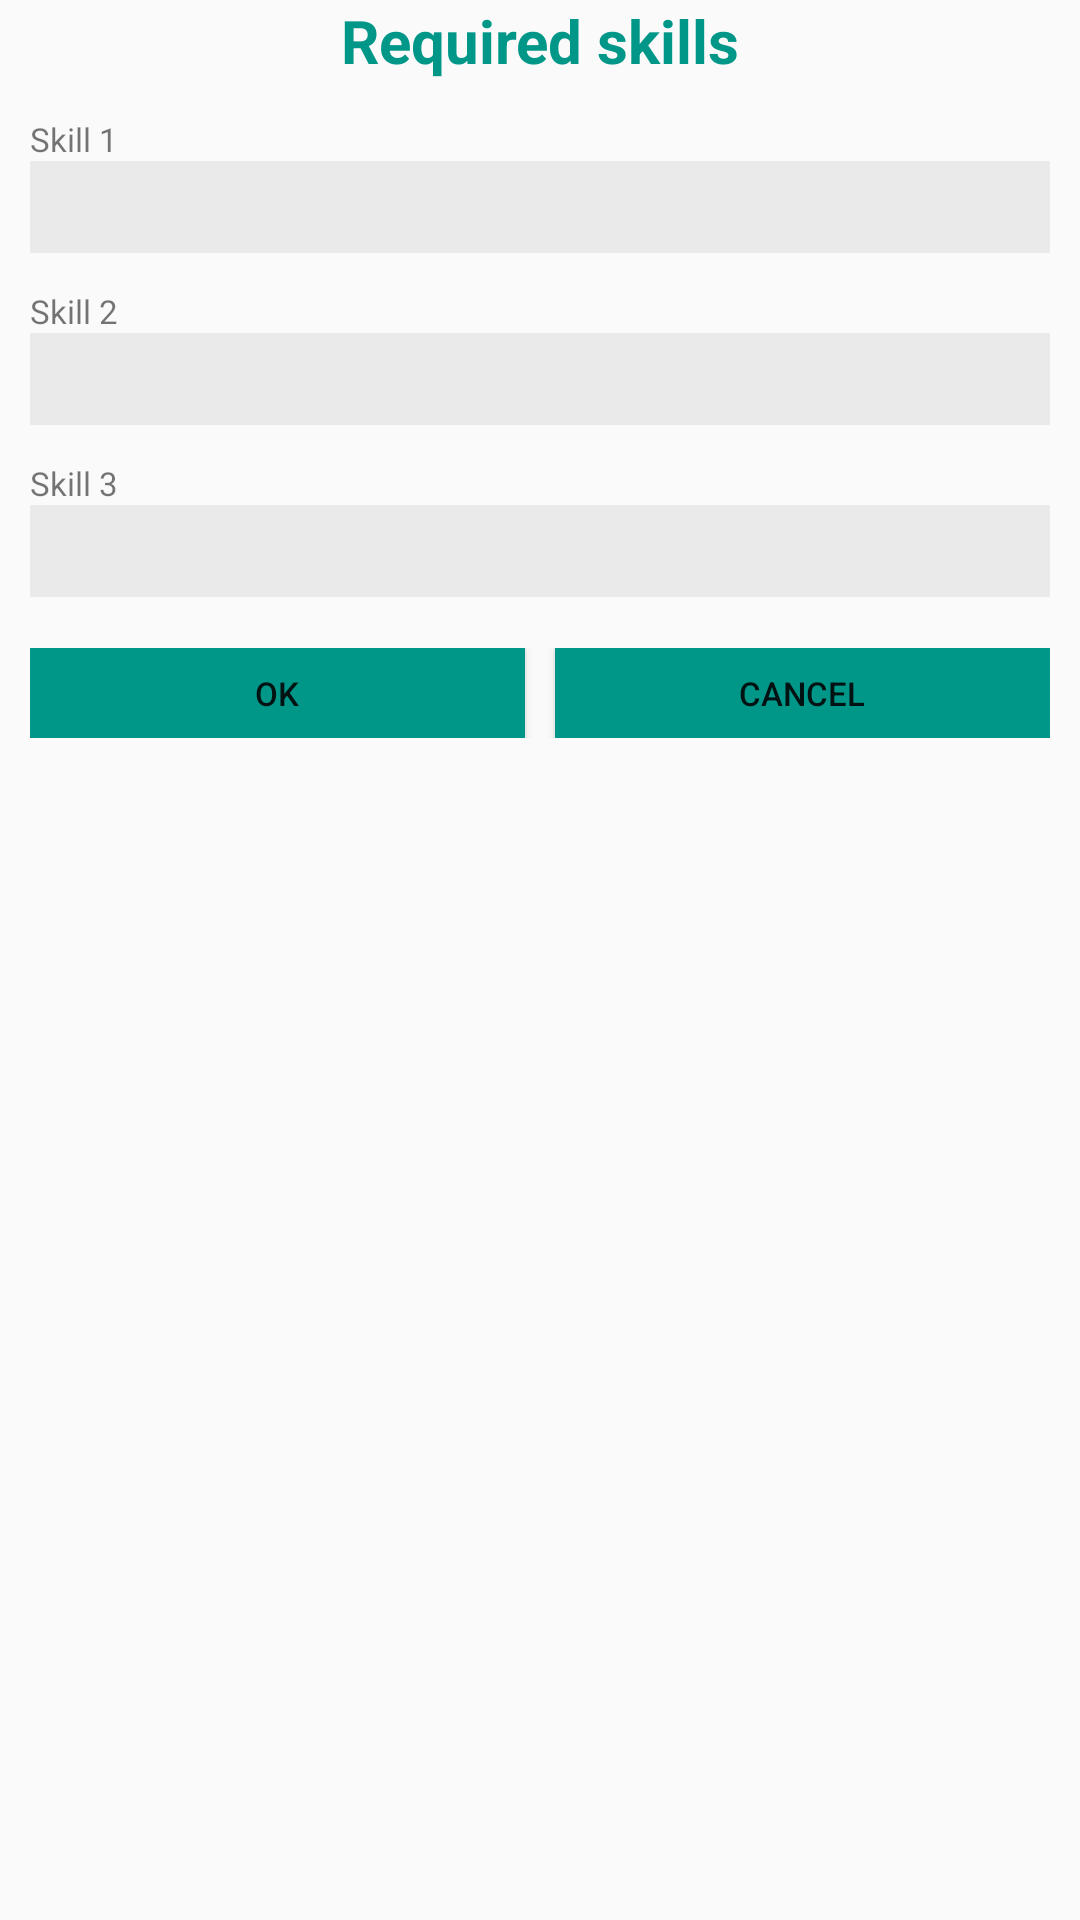

The Android layout XML behind this screen, and the referenced resources:
<!-- AndroidManifest.xml: application theme AppTheme -->
<!-- res/layout/fragment_enter_skills.xml -->
<?xml version="1.0" encoding="utf-8"?>
<RelativeLayout xmlns:android="http://schemas.android.com/apk/res/android"
    android:orientation="vertical" android:layout_width="match_parent"
    android:layout_height="match_parent">

    

    <TextView
        android:id="@+id/tvTitle"
        android:layout_width="match_parent"
        android:layout_height="wrap_content"
        android:layout_alignParentLeft="true"
        android:layout_alignParentStart="true"
        android:layout_marginBottom="@dimen/event_detail_margin_bottom"
        android:gravity="center"
        android:text="Required skills"
        android:textColor="@color/colorPrimary"
        android:textSize="20sp"
        android:textStyle="bold" />

    

    <TextView
        android:id="@+id/tvSkill1"
        android:layout_below="@+id/tvTitle"
        android:layout_width="wrap_content"
        android:layout_height="wrap_content"
        android:layout_marginLeft="10dp"
        android:text="Skill 1"
        android:textSize="@dimen/event_create_edit_text_size" />

    <EditText
        android:id="@+id/etSkill1"
        android:layout_below="@+id/tvSkill1"
        android:layout_width="match_parent"
        android:layout_height="wrap_content"
        android:maxLength="50"
        android:layout_marginBottom="@dimen/event_detail_margin_bottom"
        android:layout_alignLeft="@+id/tvSkill1"
        android:layout_marginRight="10dp"
        android:textSize="@dimen/event_create_edit_text_size"
        android:background="#50c5c5c5"
        android:padding="8dp" />

    

    <TextView
        android:id="@+id/tvSkill2"
        android:layout_below="@+id/etSkill1"
        android:layout_width="wrap_content"
        android:layout_height="wrap_content"
        android:layout_marginLeft="10dp"
        android:text="Skill 2"
        android:textSize="@dimen/event_create_edit_text_size" />

    <EditText
        android:id="@+id/etSkill2"
        android:layout_below="@+id/tvSkill2"
        android:layout_width="match_parent"
        android:layout_height="wrap_content"
        android:maxLength="20"
        android:layout_marginBottom="@dimen/event_detail_margin_bottom"
        android:layout_alignLeft="@+id/tvSkill2"
        android:layout_marginRight="10dp"
        android:textSize="@dimen/event_create_edit_text_size"
        android:background="#50c5c5c5"
        android:padding="8dp" />

    

    <TextView
        android:id="@+id/tvSkill3"
        android:layout_below="@+id/etSkill2"
        android:layout_width="wrap_content"
        android:layout_height="wrap_content"
        android:layout_marginLeft="10dp"
        android:text="Skill 3"
        android:textSize="@dimen/event_create_edit_text_size" />

    <EditText
        android:id="@+id/etSkill3"
        android:layout_below="@+id/tvSkill3"
        android:layout_width="match_parent"
        android:layout_height="wrap_content"
        android:maxLength="20"
        android:layout_marginBottom="@dimen/event_detail_margin_bottom"
        android:layout_alignLeft="@+id/tvSkill3"
        android:layout_marginRight="10dp"
        android:textSize="@dimen/event_create_edit_text_size"
        android:background="#50c5c5c5"
        android:padding="8dp" />
    

    <LinearLayout
        android:layout_width="match_parent"
        android:layout_height="wrap_content"
        android:layout_marginTop="5dp"
        android:weightSum="2"
        android:layout_below="@+id/etSkill3"
        android:layout_alignLeft="@+id/etSkill3"
        android:layout_alignRight="@+id/etSkill3"
        android:orientation="horizontal"
        android:layout_marginBottom="@dimen/event_detail_margin_bottom">

        <Button
            android:id="@+id/btnOk"
            android:layout_width="wrap_content"
            android:layout_height="wrap_content"
            android:text="OK"
            android:gravity="center"
            android:layout_weight="1"
            android:textSize="@dimen/event_create_edit_text_size"
            android:background="@color/colorPrimary"
            android:minHeight="30dp"/>

        <Button
            android:id="@+id/btnCancel"
            android:layout_width="wrap_content"
            android:layout_height="wrap_content"
            android:layout_marginLeft="10dp"
            android:text="Cancel"
            android:gravity="center"
            android:layout_weight="1"
            android:textSize="@dimen/event_create_edit_text_size"
            android:background="@color/colorPrimary"
            android:minHeight="30dp"/>

    </LinearLayout>


</RelativeLayout>
<!-- resources referenced by this layout -->
<resources>
  <color name="colorPrimary">#009688</color>
  <dimen name="event_create_edit_text_size">11sp</dimen>
  <dimen name="event_detail_margin_bottom">12dp</dimen>
  <style name="AppTheme" parent="Theme.AppCompat.Light.DarkActionBar">
          
          <item name="colorPrimary">@color/colorPrimary</item>
          <item name="colorPrimaryDark">@color/colorPrimaryDark</item>
          <item name="colorAccent">@color/colorAccent</item>
          <item name="android:windowIsTranslucent">true</item>
  
          <item name="android:windowContentTransitions">true</item>
      </style>
  <color name="colorPrimaryDark">#00796B</color>
  <color name="colorAccent">#b1b1b1</color>
</resources>
